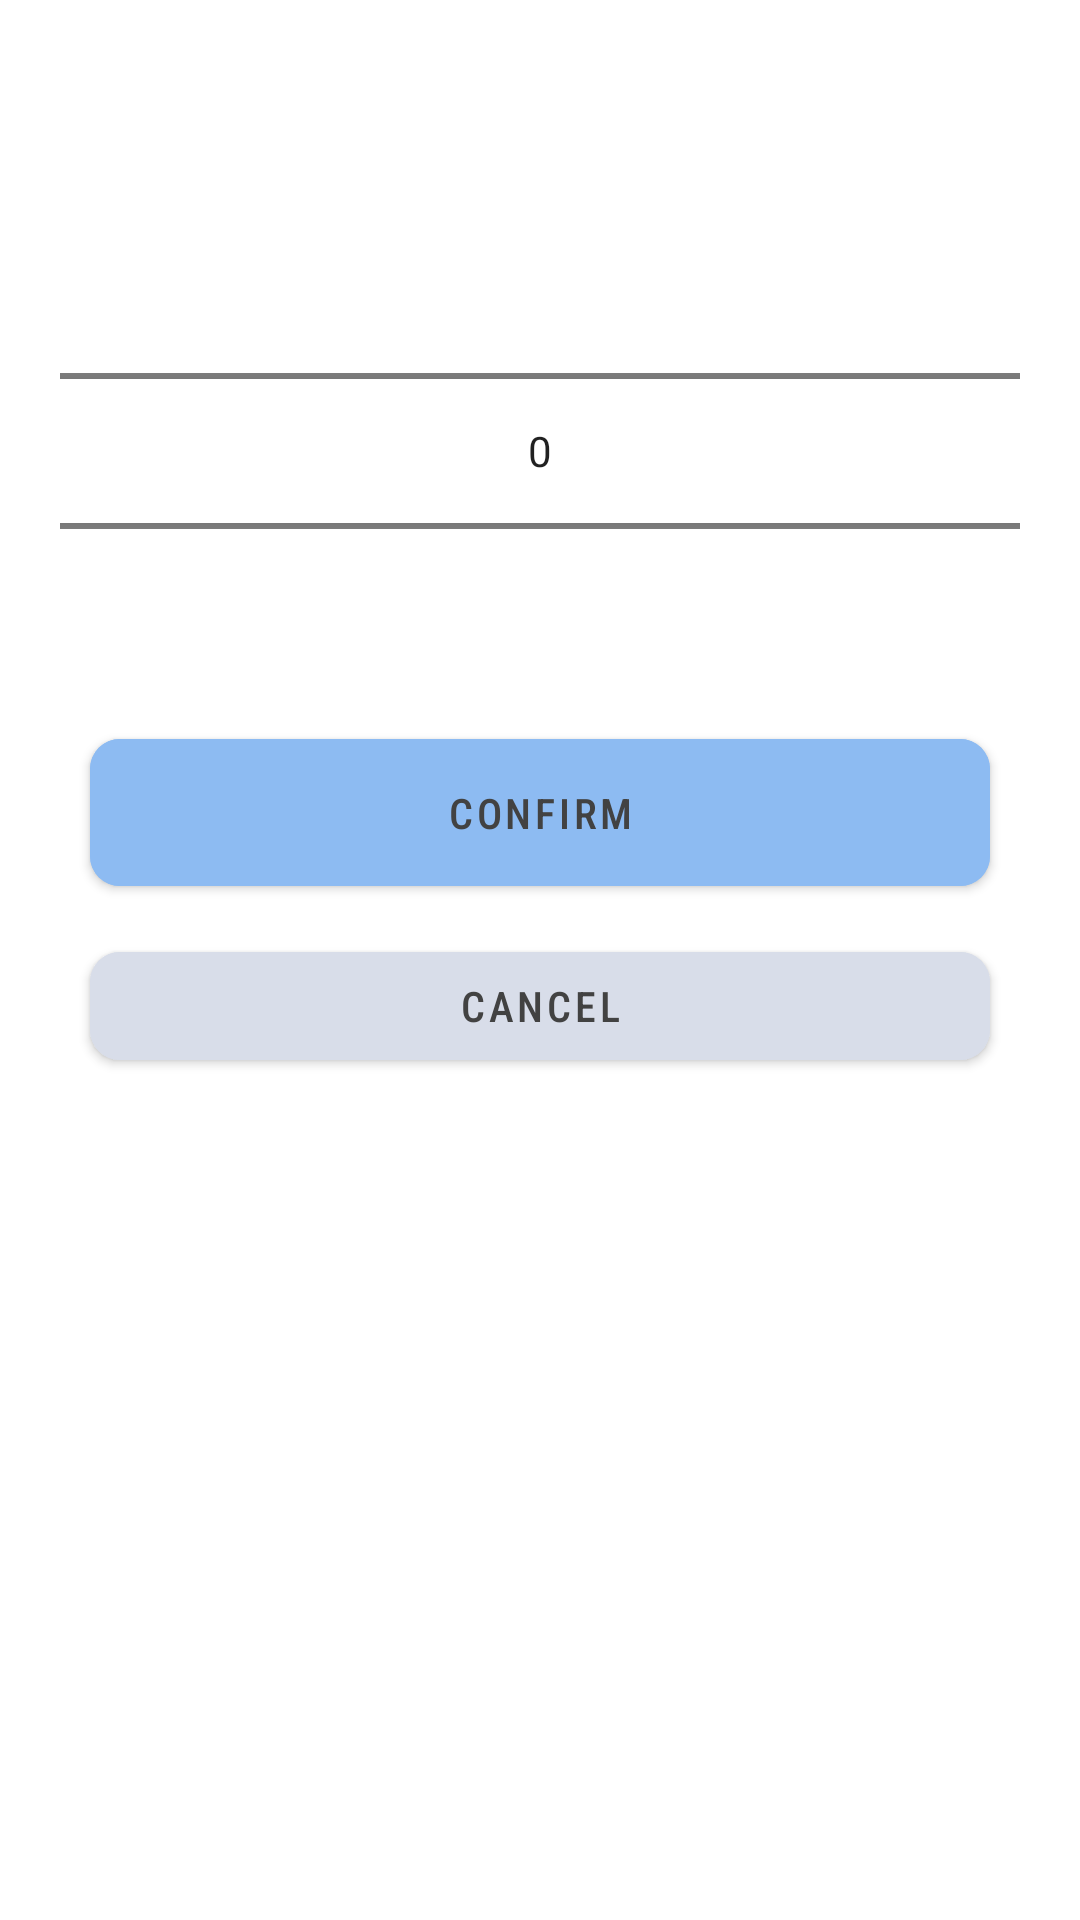

The Android layout XML behind this screen, and the referenced resources:
<!-- AndroidManifest.xml: application theme Theme.Wearer -->
<!-- res/layout/fragment_number_picker.xml -->
<?xml version="1.0" encoding="utf-8"?>
<RelativeLayout xmlns:android="http://schemas.android.com/apk/res/android"
    android:layout_width="match_parent"
    android:layout_height="match_parent"
    xmlns:tools="http://schemas.android.com/tools"

    android:padding="20dp"

    android:background="@drawable/rounded_shape"
    tools:context=".fragments.NumberPickerDialog">

    <TextView
        android:id="@+id/titleView"
        style="@style/TextView.Title"

        android:textAlignment="center"
        android:layout_width="match_parent"
        android:layout_height="wrap_content"
        tools:text="@string/pick_year" />


    <NumberPicker
        android:id="@+id/numberPicker"
        android:layout_width="match_parent"
        android:layout_height="wrap_content"

        android:layout_below="@+id/titleView" />

    <Button
        android:id="@+id/ok"
        style="@style/Button.Confirm"
        android:layout_width="match_parent"
        android:layout_height="wrap_content"

        android:text="@string/confirm"

        android:layout_below="@id/numberPicker" />

    <Button
        android:id="@+id/cancel"
        style="@style/Button.Cancel"
        android:layout_width="match_parent"
        android:layout_height="wrap_content"

        android:layout_marginTop="10dp"
        android:text="@string/cancel"

        android:layout_below="@id/ok" />


</RelativeLayout>
<!-- resources referenced by this layout -->
<resources>
  <!-- drawable rounded_shape (drawable) -->
  <?xml version="1.0" encoding="utf-8"?>
  <shape xmlns:android="http://schemas.android.com/apk/res/android"
      android:shape="rectangle">
      <solid android:color="?attr/backgroundColor" />
      <corners android:radius="@dimen/clothesSubtypeItemCorner" />
  
  </shape>
  <string name="cancel">Cancel</string>
  <string name="confirm">Confirm</string>
  <string name="pick_year">Pick a year</string>
  <style name="Button.Cancel">
          <item name="android:layout_marginStart">10dp</item>
          <item name="android:layout_marginEnd">10dp</item>
          <item name="android:backgroundTint">@color/light</item>
      </style>
  <style name="Button.Confirm">
          <item name="android:paddingTop">15dp</item>
          <item name="android:paddingBottom">15dp</item>
          <item name="android:layout_marginStart">10dp</item>
          <item name="android:layout_marginEnd">10dp</item>
          <item name="android:backgroundTint">@color/blue</item>
      </style>
  <style name="TextView.Title">
          <item name="android:textSize">30sp</item>
      </style>
  <style name="Theme.Wearer" parent="Theme.MaterialComponents.DayNight.NoActionBar">
          
          <item name="colorPrimary">@color/blue</item>
          <item name="colorPrimaryVariant">@color/blue.bright</item>
          <item name="colorOnPrimary">@color/gray</item>
          <item name="backgroundColor">@color/white</item>
          <item name="textColorPrimary">@color/gray.dark</item>
          <item name="textColorSecondary">@color/gray.light</item>
          <item name="textColorInverted">@color/white</item>
          
          
          
          <item name="colorOnSecondary">@color/black</item>
          
          <item name="android:navigationBarColor">@color/blue.bright</item>
          <item name="android:statusBarColor" tools:targetApi="l">?attr/colorPrimaryVariant</item>
  
          <item name="actionMenuTextColor">@color/blue.bright</item>
          <item name="fontFamily">sans-serif-condensed-medium</item>
  
          
          <item name="android:windowContentTransitions">true</item>
  
          
          <item name="bottomSheetDialogTheme">@style/BottomSheetDialog</item>
      </style>
  <dimen name="clothesSubtypeItemCorner">5dp</dimen>
  <color name="light">#d8dde9</color>
  <color name="blue">#8dbbf2</color>
  <color name="blue.bright">#2577DA</color>
  <color name="gray">#424242</color>
  <color name="white">#FFFFFFFF</color>
  <color name="gray.dark">#1b1b1b</color>
  <color name="gray.light">#6d6d6d</color>
  <color name="black">#FF000000</color>
  <style name="BottomSheetDialog" parent="Theme.Design.Light.BottomSheetDialog">
          <item name="bottomSheetStyle">@style/AppModalStyle</item>
      </style>
  <style name="AppModalStyle" parent="Theme.MaterialComponents.BottomSheetDialog">
          <item name="android:background">@drawable/rounded_dialog</item>
      </style>
  <!-- drawable rounded_dialog (drawable) -->
  <?xml version="1.0" encoding="utf-8"?>
  <shape xmlns:android="http://schemas.android.com/apk/res/android"
      android:shape="rectangle">
      <solid android:color="?attr/backgroundColor" />
      <corners
          android:topLeftRadius="@dimen/clothesSubtypeBottomFragmentCorner"
          android:topRightRadius="@dimen/clothesSubtypeBottomFragmentCorner" />
  
  </shape>
  <dimen name="clothesSubtypeBottomFragmentCorner">16dp</dimen>
</resources>
